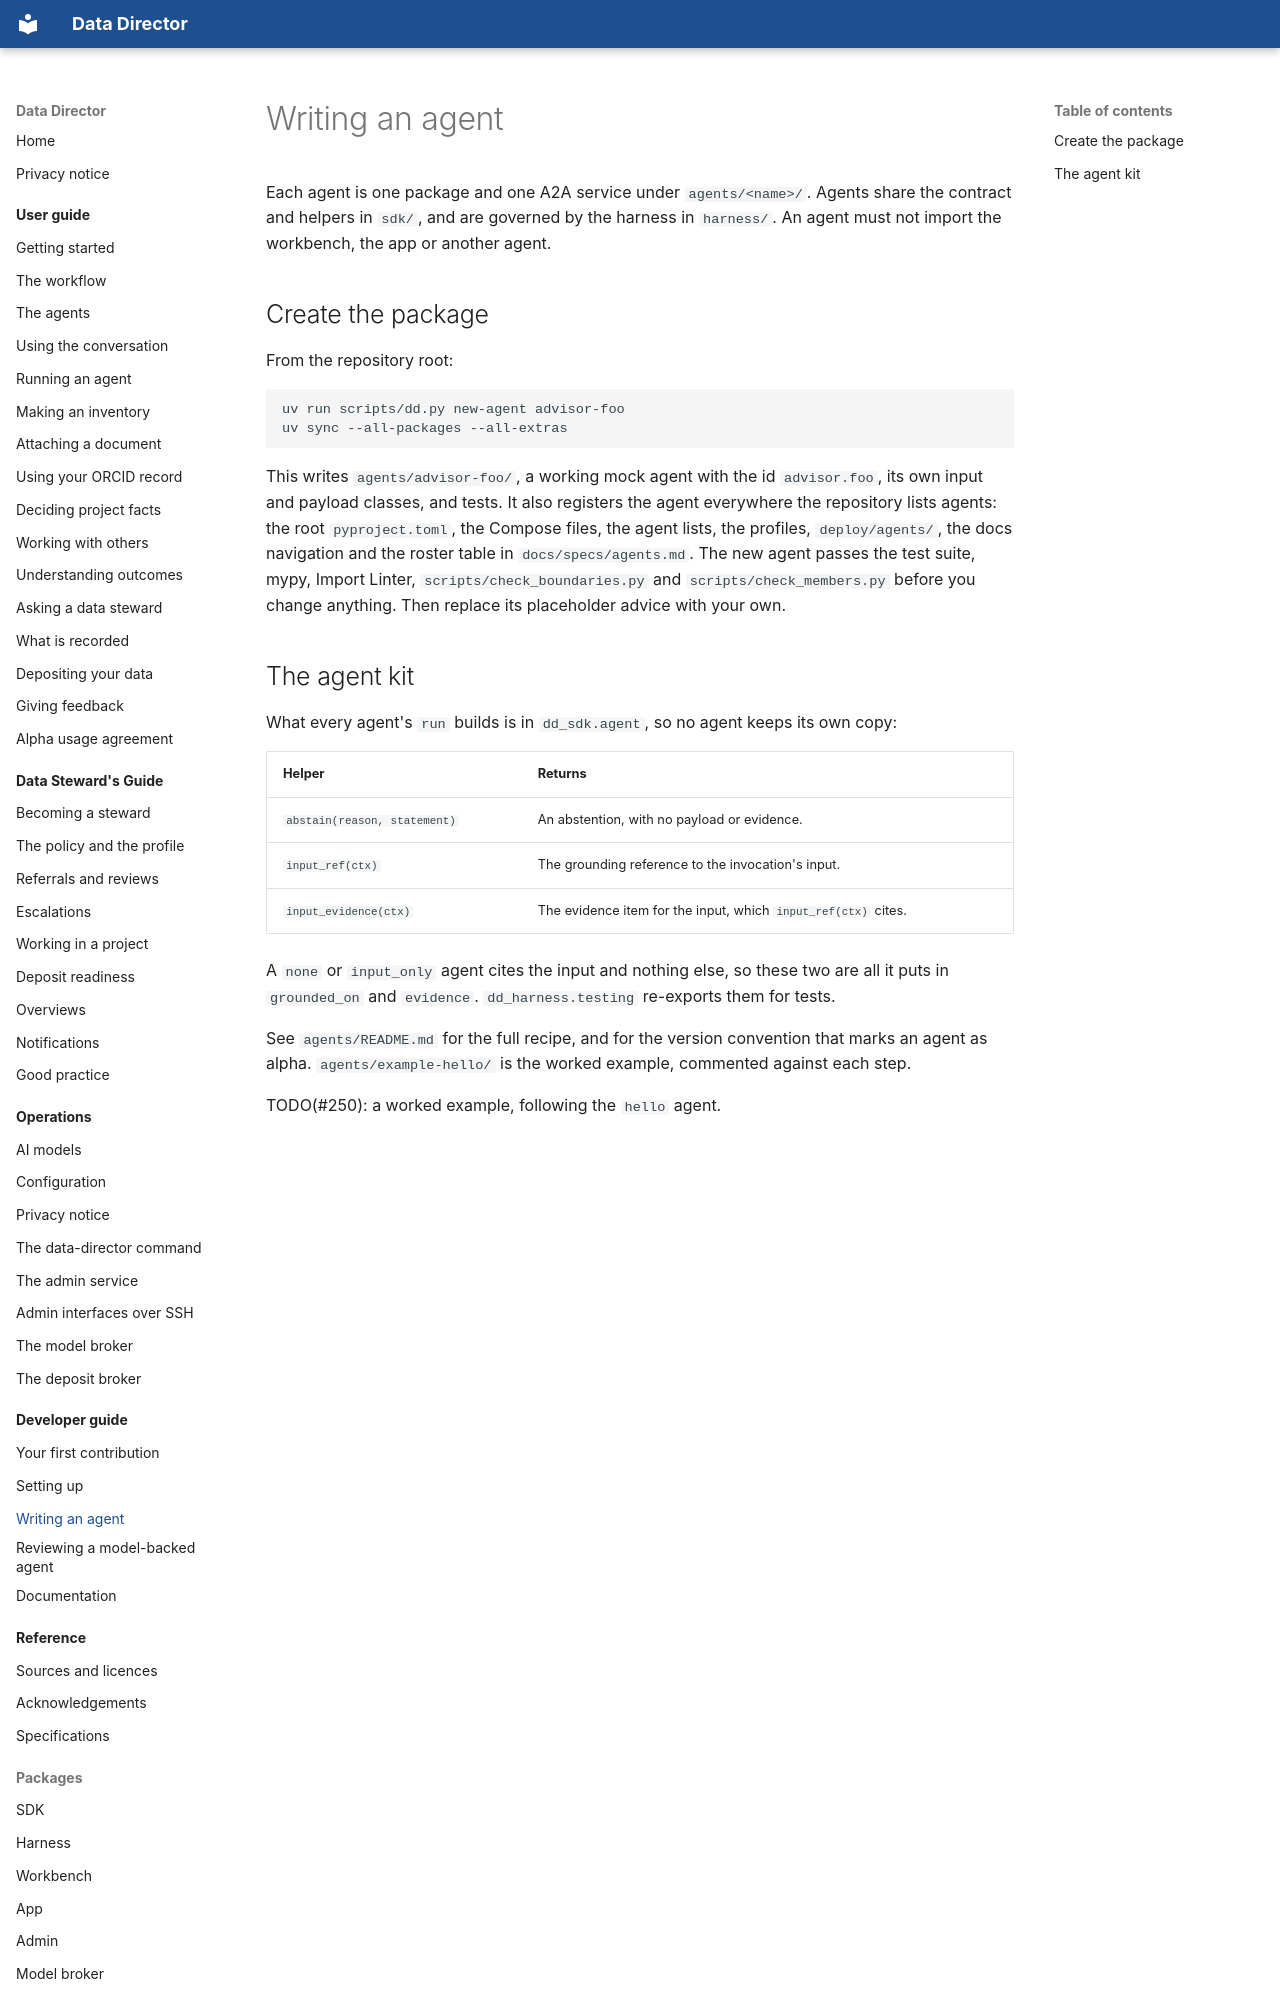

repository: data-director-agent/data-director · page: developer-guide/writing-an-agent/index.html · generator: mkdocs

# Writing an agent

Each agent is one package and one A2A service under `agents/<name>/`. Agents share the contract
and helpers in `sdk/`, and are governed by the harness in `harness/`. An agent must not import
the workbench, the app or another agent.

## Create the package

From the repository root:

```sh
uv run scripts/dd.py new-agent advisor-foo
uv sync --all-packages --all-extras
```

This writes `agents/advisor-foo/`, a working mock agent with the id `advisor.foo`, its own input
and payload classes, and tests. It also registers the agent everywhere the repository lists
agents: the root `pyproject.toml`, the Compose files, the agent lists, the profiles,
`deploy/agents/`, the docs navigation and the roster table in `docs/specs/agents.md`. The new
agent passes the test suite, mypy, Import Linter, `scripts/check_boundaries.py` and
`scripts/check_members.py` before you change anything. Then replace its placeholder advice
with your own.
